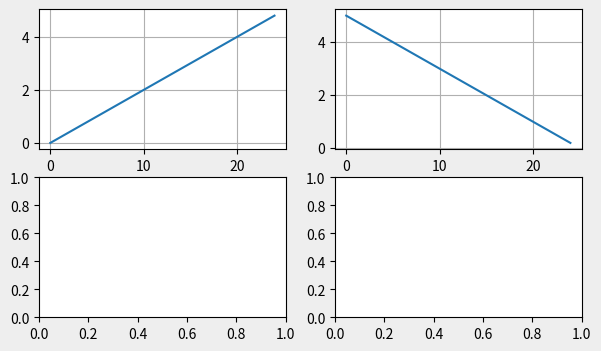

Source code (Python):
import numpy as np
import matplotlib.pyplot as plt
fig = plt.figure(figsize=(7, 4))
f, ax = plt.subplots(2, 2)
f.set_size_inches(7, 4)
f.set_facecolor('#eee')
ax[0, 0].plot(np.arange(0, 5, 0.2))
ax[0, 0].grid()
ax[0, 1].plot(np.arange(5, 0, -0.2))
ax[0, 1].grid()
plt.show()